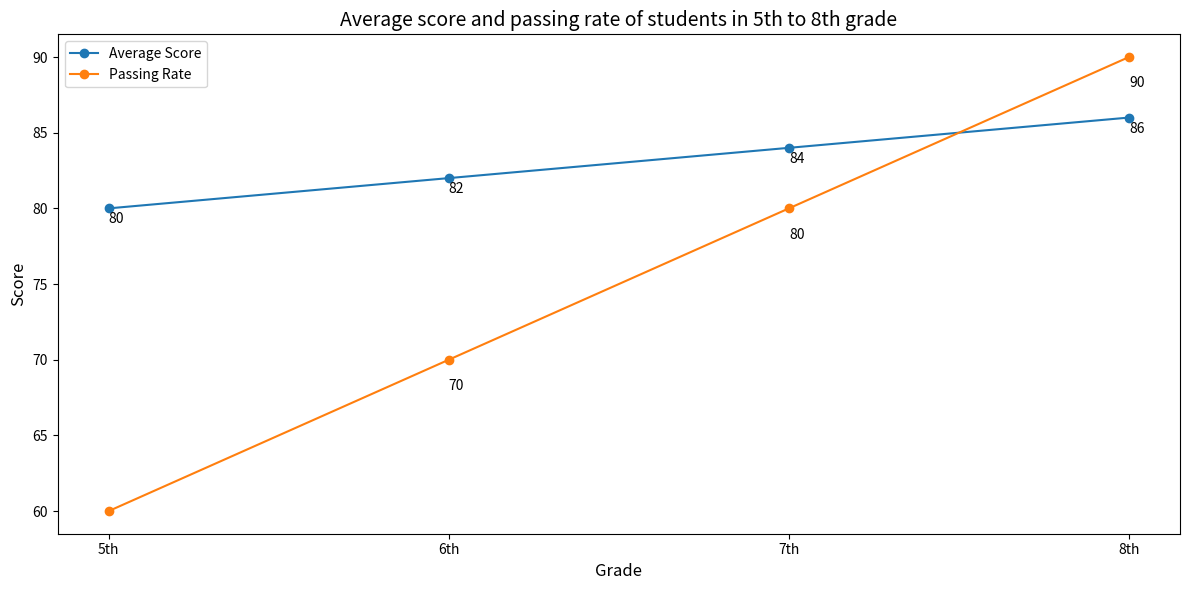

Source code (Python): (Note: this script raises an exception after producing the figure.)

import matplotlib.pyplot as plt
import numpy as np

grade = np.array(['5th','6th','7th','8th'])
ave_score = np.array([80,82,84,86])
pass_rate = np.array([60,70,80,90])

fig,ax = plt.subplots(figsize=(12,6))

ax.plot(grade,ave_score,label='Average Score',marker='o',linestyle='-')
ax.plot(grade,pass_rate,label='Passing Rate',marker='o',linestyle='-')

ax.set_title('Average score and passing rate of students in 5th to 8th grade',fontsize=14)
ax.set_xlabel('Grade',fontsize=12)
ax.set_ylabel('Score',fontsize=12)

ax.xaxis.set_tick_params(labelsize=10)
ax.yaxis.set_tick_params(labelsize=10)
ax.set_xticks(np.arange(len(grade)))
ax.set_xticklabels(grade)

for i,j in zip(grade,ave_score):
    ax.annotate(str(j),xy=(i,j-1))
for i,j in zip(grade,pass_rate):
    ax.annotate(str(j),xy=(i,j-2))

ax.legend()

plt.tight_layout()
plt.savefig('line chart/png/478.png',dpi=200)

plt.clf()
